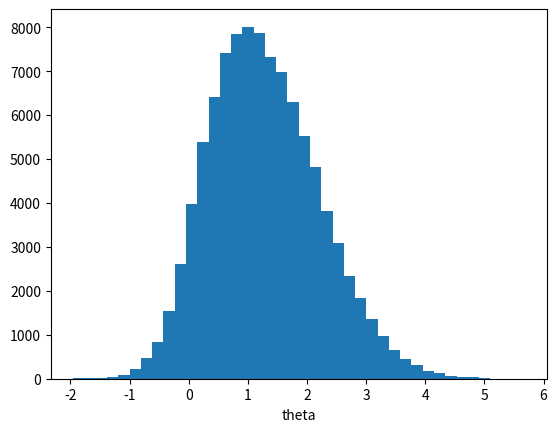
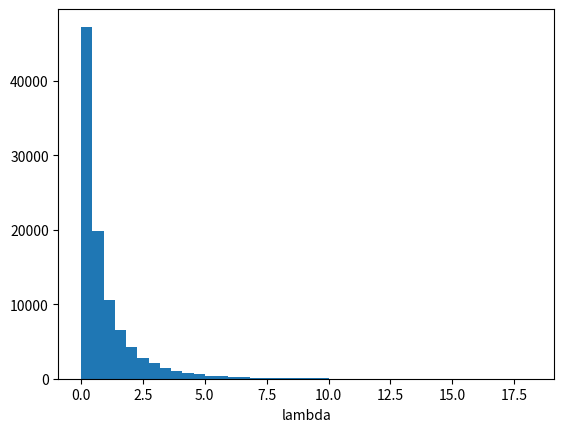

Write Python code to recreate these figures, in order.
#!/usr/bin/env python
# coding: utf-8

# In[1]:


import numpy as np
import matplotlib.pyplot as plt
from tqdm.auto import tqdm


# # Gibbs Sampler Example 1
# 
# Adapted from [Codes for Unit 5: norcaugibbs.m](https://www2.isye.gatech.edu/isye6420/supporting.html).
# 
# Associated lecture video: [Unit 5 Lesson 11](https://www.youtube.com/watch?v=WXSZ8S_pZC0&list=PLv0FeK5oXK4l-RdT6DWJj0_upJOG2WKNO&index=47).

# In[2]:


rng = np.random.default_rng(1)

obs = 100000
burn = 1000

# params
x = 2
sigma2 = 1
tau2 = 1
mu = 0

# inits
theta = 0
lam = 1

thetas = np.zeros(obs)
lambdas = np.zeros(obs)

# pre-generate randoms where possible
randn = rng.standard_normal(obs)

for i in tqdm(range(obs)):
    d = tau2 + lam*sigma2
    theta = (tau2/d * x + lam*sigma2/d * mu) + np.sqrt(tau2*sigma2/d) * randn[i]
    lam = rng.exponential(1/((tau2 + (theta - mu)**2)/(2*tau2)))
    
    thetas[i] = theta
    lambdas[i] = lam

thetas = thetas[burn:]
lambdas = lambdas[burn:]

print(f'{np.mean(thetas)=}')
print(f'{np.var(thetas)=}')
print(f'{np.mean(lambdas)=}')
print(f'{np.var(lambdas)=}')

plt.hist(thetas, 40)
plt.xlabel('theta')
plt.show()

plt.hist(lambdas, 40)
plt.xlabel('lambda')
plt.show()


# In[ ]:
